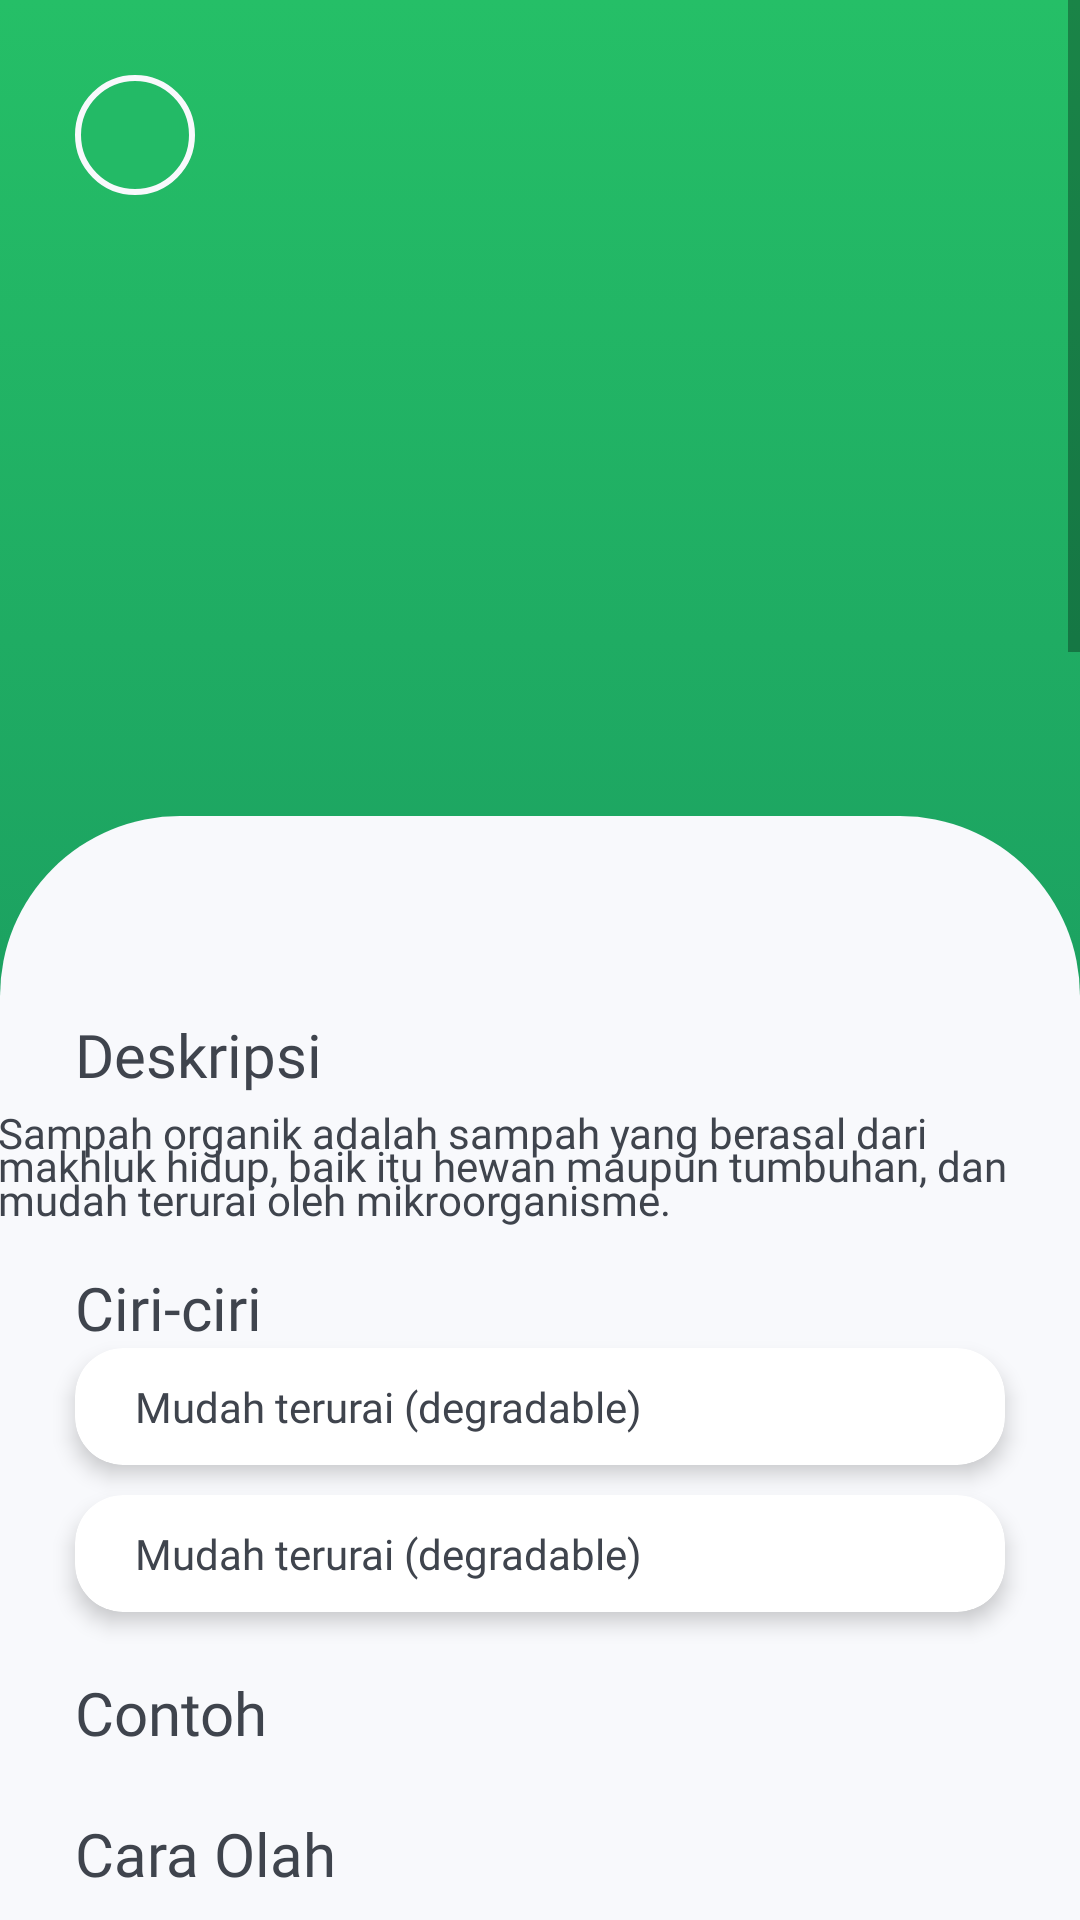

Reconstruct the res/layout file that produces this screen, plus the resources it refers to.
<!-- AndroidManifest.xml: application theme Theme.SortSavvy -->
<!-- res/layout/fragment_jenis_sampah.xml -->
<?xml version="1.0" encoding="utf-8"?>
<ScrollView xmlns:android="http://schemas.android.com/apk/res/android"
    xmlns:app="http://schemas.android.com/apk/res-auto"
    xmlns:tools="http://schemas.android.com/tools"
    android:layout_width="match_parent"
    android:layout_height="match_parent"
    android:background="@drawable/gradient_green"
    tools:context=".views.main.explore.JenisSampahFragment">

    <androidx.constraintlayout.widget.ConstraintLayout
        android:layout_width="match_parent"
        android:layout_height="wrap_content">

        <ImageView
            android:id="@+id/jenisImageView"
            android:layout_width="411dp"
            android:layout_height="294dp"
            app:layout_constraintTop_toTopOf="parent"
            app:layout_constraintEnd_toEndOf="parent"
            app:layout_constraintStart_toStartOf="parent"
            tools:src="@drawable/organik_ldscp" />

        <ImageButton
            android:id="@+id/backBtnImageButton"
            android:layout_width="40dp"
            android:layout_height="40dp"
            android:layout_marginStart="25dp"
            android:layout_marginTop="25dp"
            android:background="@drawable/ic_background_back_button"
            android:contentDescription="@string/back_btn"
            android:src="@drawable/ic_round_arrow_back_white_24"
            app:layout_constraintStart_toStartOf="parent"
            app:layout_constraintTop_toTopOf="parent" />

        <ImageView
            android:id="@+id/backgroundDeskripsiPengenalanImageView"
            android:layout_width="match_parent"
            android:layout_height="1613dp"
            android:layout_marginTop="272dp"
            android:contentDescription="@string/bottom_background_menu_snap"
            android:src="@drawable/background_bottom_rectangle_white_gray"
            app:layout_constraintTop_toTopOf="parent"
            tools:layout_editor_absoluteX="0dp" />

        <TextView
            android:id="@+id/judulTextView"
            style="@style/TextContent.DarkGreen.TitleCard"
            android:layout_width="wrap_content"
            android:layout_height="wrap_content"
            android:layout_marginTop="10dp"
            tools:text="Judul"
            android:textSize="32sp"
            app:layout_constraintEnd_toEndOf="parent"
            app:layout_constraintStart_toStartOf="parent"
            app:layout_constraintTop_toTopOf="@+id/backgroundDeskripsiPengenalanImageView" />

        <TextView
            android:id="@+id/deskripsiHeadTextView"
            style="@style/TextContent.DarkGreen.TitleCard"
            android:layout_width="wrap_content"
            android:layout_height="wrap_content"
            android:layout_marginStart="25dp"
            android:layout_marginTop="13dp"
            android:text="Deskripsi"
            android:textColor="@color/font_black"
            app:layout_constraintStart_toStartOf="parent"
            app:layout_constraintTop_toBottomOf="@+id/judulTextView" />

        <TextView
            android:id="@+id/deskripsiTextView"
            style="@style/TextContent"
            android:layout_width="362dp"
            android:layout_height="wrap_content"
            android:layout_marginTop="3dp"
            android:text="Sampah organik adalah sampah yang berasal dari makhluk hidup, baik itu hewan maupun tumbuhan, dan mudah terurai oleh mikroorganisme."
            app:layout_constraintEnd_toEndOf="parent"
            app:layout_constraintHorizontal_bias="0.51"
            app:layout_constraintStart_toStartOf="parent"
            app:layout_constraintTop_toBottomOf="@+id/deskripsiHeadTextView" />

        <TextView
            android:id="@+id/ciriHeadTextView"
            style="@style/TextContent.DarkGreen.TitleCard"
            android:layout_width="wrap_content"
            android:layout_height="wrap_content"
            android:layout_marginStart="25dp"
            android:layout_marginTop="13dp"
            android:text="Ciri-ciri"
            android:textColor="@color/font_black"
            app:layout_constraintStart_toStartOf="parent"
            app:layout_constraintTop_toBottomOf="@+id/deskripsiTextView" />

        <include
            android:id="@+id/ciri1CardInclude"
            layout="@layout/item_ciri_card"
            android:layout_marginStart="25dp"
            android:layout_marginEnd="25dp"
            android:layout_width="match_parent"
            android:layout_height="wrap_content"
            app:layout_constraintTop_toBottomOf="@+id/ciriHeadTextView" />

        <include
            android:id="@+id/ciri2CardInclude"
            layout="@layout/item_ciri_card"
            android:layout_marginTop="10dp"
            android:layout_marginStart="25dp"
            android:layout_marginEnd="25dp"
            android:layout_width="match_parent"
            android:layout_height="wrap_content"
            app:layout_constraintTop_toBottomOf="@+id/ciri1CardInclude" />

        <TextView
            android:id="@+id/contohHeadTextView"
            style="@style/TextContent.DarkGreen.TitleCard"
            android:layout_width="wrap_content"
            android:layout_height="wrap_content"
            android:layout_marginStart="25dp"
            android:layout_marginTop="20dp"
            android:text="Contoh"
            android:textColor="@color/font_black"
            app:layout_constraintStart_toStartOf="parent"
            app:layout_constraintTop_toBottomOf="@+id/ciri2CardInclude" />

        

        <TextView
            android:id="@+id/caraOlahHeadTextView"
            style="@style/TextContent.DarkGreen.TitleCard"
            android:layout_width="wrap_content"
            android:layout_height="wrap_content"
            android:layout_marginStart="25dp"
            android:layout_marginTop="20dp"
            android:text="Cara Olah"
            android:textColor="@color/font_black"
            app:layout_constraintStart_toStartOf="parent"
            app:layout_constraintTop_toBottomOf="@+id/contohHeadTextView" />

        <include
            android:id="@+id/caraOlah1CardInclude"
            layout="@layout/item_content_card"
            android:layout_width="match_parent"
            android:layout_height="wrap_content"
            android:layout_marginStart="25dp"
            android:layout_marginEnd="25dp"
            app:layout_constraintTop_toBottomOf="@+id/caraOlahHeadTextView" />

        <include
            android:id="@+id/caraOlah2CardInclude"
            layout="@layout/item_content_card"
            android:layout_width="match_parent"
            android:layout_height="wrap_content"
            android:layout_marginTop="13dp"
            android:layout_marginStart="25dp"
            android:layout_marginEnd="25dp"
            app:layout_constraintTop_toBottomOf="@+id/caraOlah1CardInclude" />

        <include
            android:id="@+id/caraOlah3CardInclude"
            layout="@layout/item_content_card"
            android:layout_width="match_parent"
            android:layout_height="wrap_content"
            android:layout_marginTop="13dp"
            android:layout_marginStart="25dp"
            android:layout_marginEnd="25dp"
            app:layout_constraintTop_toBottomOf="@+id/caraOlah2CardInclude" />

    </androidx.constraintlayout.widget.ConstraintLayout>

</ScrollView>
<!-- res/layout/item_ciri_card.xml (included above) -->
<?xml version="1.0" encoding="utf-8"?>
<com.google.android.material.card.MaterialCardView
    xmlns:android="http://schemas.android.com/apk/res/android"
    xmlns:app="http://schemas.android.com/apk/res-auto"
    android:layout_width="match_parent"
    android:layout_height="wrap_content"
    android:layout_margin="4dp"
    app:cardElevation="4dp"
    app:cardCornerRadius="16dp">

    <TextView
        android:id="@+id/itemTitleObject1TextView"
        style="@style/TextContent"
        android:textColor="@color/font_black"
        android:layout_width="wrap_content"
        android:layout_height="wrap_content"
        android:layout_marginStart="20dp"
        android:layout_marginTop="10dp"
        android:layout_marginBottom="10dp"
        android:text="Mudah terurai (degradable)" />

</com.google.android.material.card.MaterialCardView>
<!-- res/layout/item_content_card.xml (included above) -->
<?xml version="1.0" encoding="utf-8"?>
<com.google.android.material.card.MaterialCardView xmlns:android="http://schemas.android.com/apk/res/android"
    xmlns:app="http://schemas.android.com/apk/res-auto"
    android:layout_width="match_parent"
    android:layout_height="wrap_content"
    app:cardElevation="0dp"
    app:cardCornerRadius="20dp"
    app:strokeColor="@color/background_emerald_green"
    app:strokeWidth="2dp"
    app:cardUseCompatPadding="true"
    android:id="@+id/cardItemView">

    <RelativeLayout
        android:layout_width="match_parent"
        android:layout_height="wrap_content">

        <LinearLayout
            android:layout_width="match_parent"
            android:layout_height="wrap_content"
            android:orientation="horizontal"
            android:background="@color/background_white_gray_2"
            android:weightSum="10">

            <ImageView
                android:id="@+id/thumbnailImageView"
                android:layout_width="0dp"
                android:layout_height="match_parent"
                android:layout_weight="3"
                android:adjustViewBounds="true"
                android:scaleType="fitXY"
                android:src="@drawable/organik_ldscp" />

            <LinearLayout
                android:layout_width="0dp"
                android:layout_height="wrap_content"
                android:layout_weight="6"
                android:orientation="vertical">

                <TextView
                    android:id="@+id/itemTitleObjectTextView"
                    style="@style/TextContent.DarkGreen.TitleCard"
                    android:layout_width="wrap_content"
                    android:layout_height="wrap_content"
                    android:layout_marginTop="16dp"
                    android:layout_marginStart="16dp"
                    android:layout_marginEnd="16dp"
                    android:text="Title Item"
                    android:ellipsize="end"
                    android:maxLines="1" />

                <TextView
                    android:id="@+id/itemDescriptionObjectTextView"
                    style="@style/TextContent"
                    android:layout_width="wrap_content"
                    android:layout_height="wrap_content"
                    android:layout_marginStart="16dp"
                    android:layout_marginBottom="16dp"
                    android:layout_marginEnd="16dp"
                    android:text="Sampah anorganik adalah sampah yang berasal dari bahan-bahan ..."
                    android:ellipsize="end"
                    android:maxLines="2" />
            </LinearLayout>
        </LinearLayout>
        <LinearLayout
            android:layout_width="wrap_content"
            android:layout_height="wrap_content"
            android:layout_marginEnd="16dp"
            android:layout_alignParentEnd="true"
            android:layout_centerVertical="true">
            <ImageButton
                android:id="@+id/detailImageButton"
                android:layout_width="wrap_content"
                android:layout_height="wrap_content"
                android:scaleType="centerCrop"
                android:src="@drawable/round_arrow_forward_24"
                android:background="@color/background_white_gray_2" />
        </LinearLayout>
    </RelativeLayout>





</com.google.android.material.card.MaterialCardView>
<!-- resources referenced by this layout -->
<resources>
  <color name="background_emerald_green">#24BF67</color>
  <color name="background_white_gray_2">#F8F9FC</color>
  <color name="font_black">#3F444D</color>
  <!-- drawable background_bottom_rectangle_white_gray (drawable) -->
  <?xml version="1.0" encoding="utf-8"?>
  <shape xmlns:android="http://schemas.android.com/apk/res/android">
      <solid android:color="@color/background_white_gray_2" />
      <corners
          android:topLeftRadius="60dp"
          android:topRightRadius="60dp" />
  </shape>
  <!-- drawable gradient_green (drawable) -->
  <?xml version="1.0" encoding="utf-8"?>
  <selector xmlns:android="http://schemas.android.com/apk/res/android">
      <item>
          <shape>
              <gradient
                  android:angle="90"
                  android:startColor="#13865B"
                  android:endColor="#25BF67"
                  android:type="linear" />
              
          </shape>
      </item>
  </selector>
  <!-- drawable ic_background_back_button (drawable) -->
  <?xml version="1.0" encoding="utf-8"?>
  <shape xmlns:android="http://schemas.android.com/apk/res/android"
      android:shape="oval">
      <solid android:color="@color/background_light_green" />
      <stroke android:width="2dp" android:color="@color/background_white_gray_2" />
  </shape>
  <!-- drawable organik_ldscp: png bitmap (drawable, 22869 bytes) -->
  <!-- drawable round_arrow_forward_24 (drawable) -->
  <vector xmlns:android="http://schemas.android.com/apk/res/android" android:autoMirrored="true" android:height="24dp" android:tint="@color/background_green" android:viewportHeight="24" android:viewportWidth="24" android:width="24dp">
        
      <path android:fillColor="@android:color/white" android:pathData="M5,13h11.17l-4.88,4.88c-0.39,0.39 -0.39,1.03 0,1.42 0.39,0.39 1.02,0.39 1.41,0l6.59,-6.59c0.39,-0.39 0.39,-1.02 0,-1.41l-6.58,-6.6c-0.39,-0.39 -1.02,-0.39 -1.41,0 -0.39,0.39 -0.39,1.02 0,1.41L16.17,11H5c-0.55,0 -1,0.45 -1,1s0.45,1 1,1z"/>
      
  </vector>
  <string name="back_btn">back button</string>
  <string name="bottom_background_menu_snap">bottom background menu snap</string>
  <style name="TextContent">
          <item name="android:layout_width">wrap_content</item>
          <item name="android:layout_height">wrap_content</item>
          <item name="android:textColor">@color/font_black</item>
          <item name="android:fontFamily">@font/baloo_bhai_2</item>
          <item name="android:textSize">14sp</item>
          <item name="android:lineSpacingExtra">-2dp</item>
          <item name="android:lineSpacingMultiplier">0.8</item>
      </style>
  <style name="TextContent.DarkGreen.TitleCard">
          <item name="android:textSize">20sp</item>
          <item name="android:fontFamily">@font/baloo_bhai_2_bold</item>
      </style>
  <style name="Theme.SortSavvy" parent="Base.Theme.SortSavvy" />
  <color name="background_light_green">#23BA66</color>
  <color name="background_green">#13875B</color>
  <style name="Base.Theme.SortSavvy" parent="Theme.MaterialComponents.DayNight">
          
          
          <item name="colorPrimary">@color/background_green</item>
          <item name="colorOnPrimary">@color/white</item>
          
          <item name="colorOnSecondary">@color/black</item>
          <item name="android:statusBarColor">@color/background_green</item>
          <item name="android:windowLightStatusBar">false</item>
      </style>
  <color name="white">#FFFFFFFF</color>
  <color name="black">#FF000000</color>
</resources>
